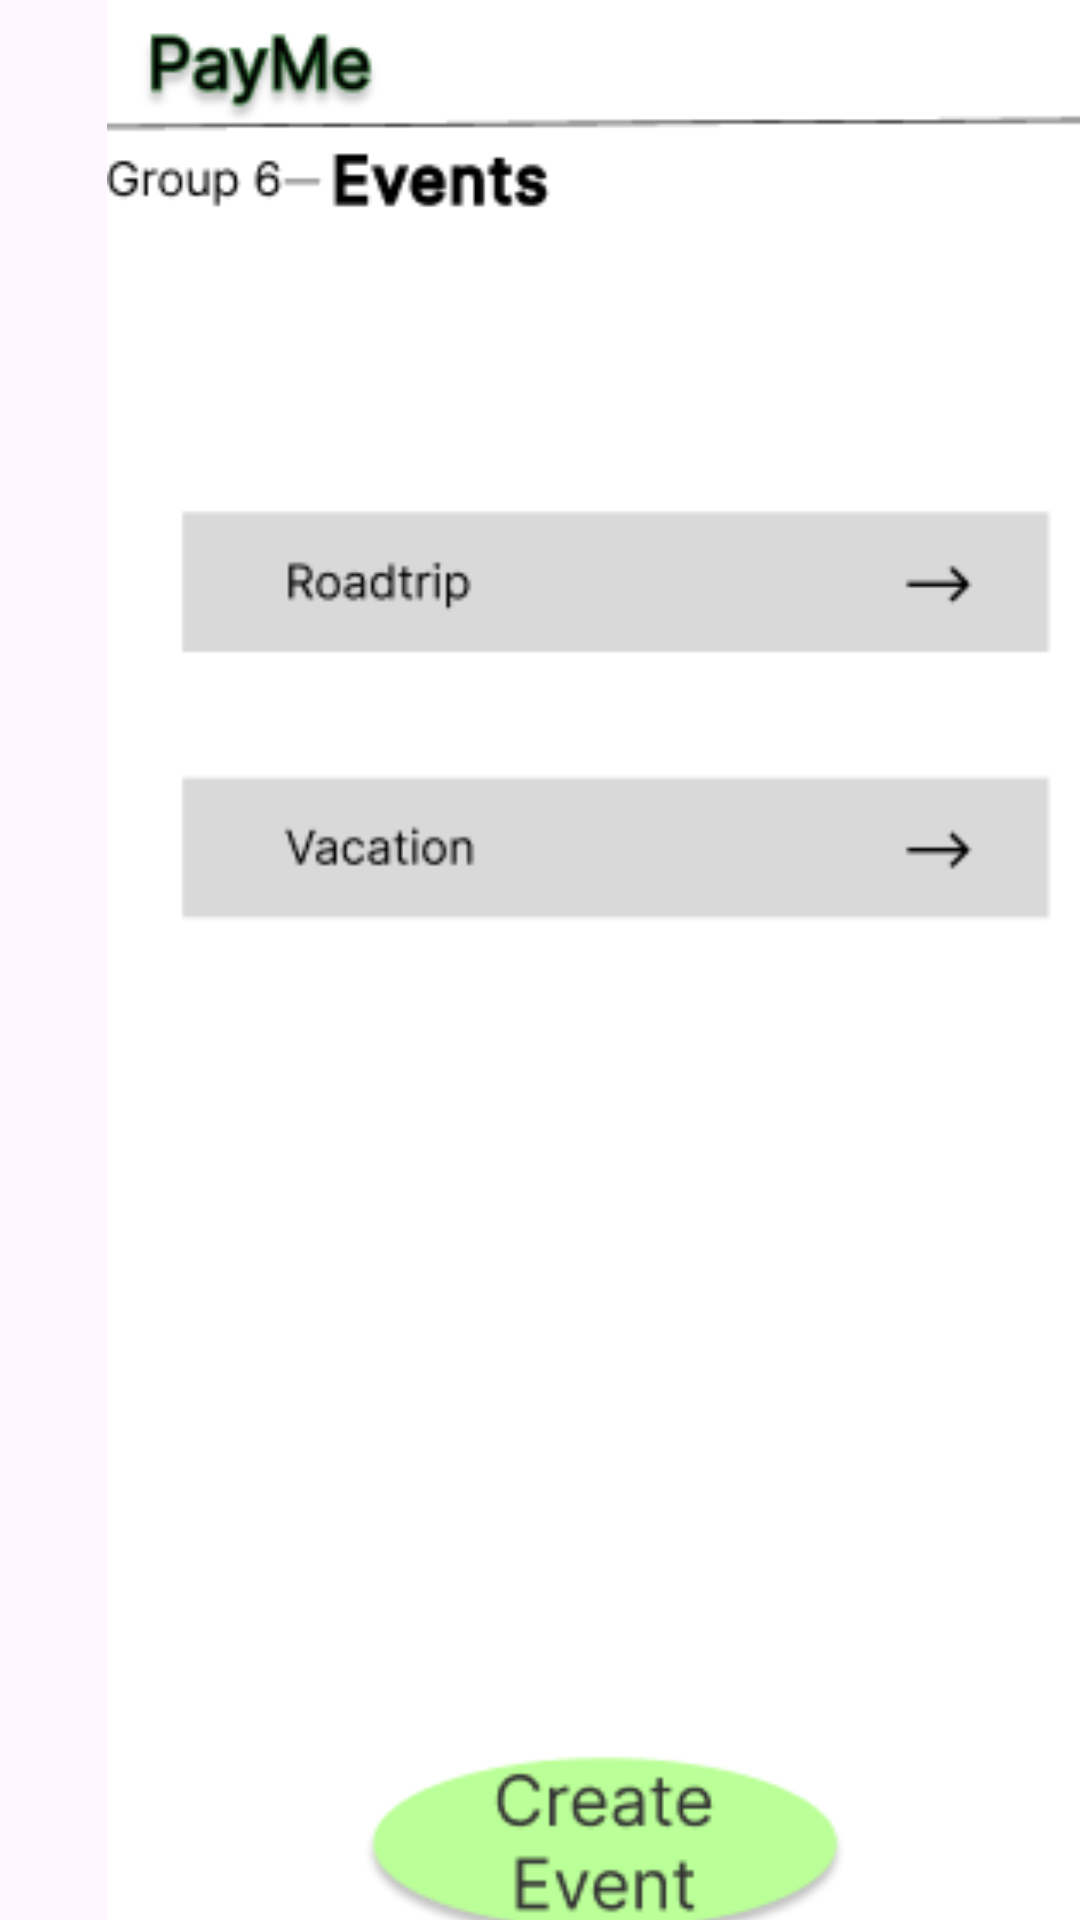

Android layout source for this screen:
<!-- AndroidManifest.xml: application theme Theme.PayMe2 -->
<!-- res/layout/creategroup_page.xml -->
<?xml version="1.0" encoding="utf-8"?>
<androidx.constraintlayout.widget.ConstraintLayout xmlns:android="http://schemas.android.com/apk/res/android"
    xmlns:app="http://schemas.android.com/apk/res-auto"
    xmlns:tools="http://schemas.android.com/tools"
    android:layout_width="match_parent"
    android:layout_height="match_parent">

    <ImageView
        android:id="@+id/imageView"
        android:layout_width="404dp"
        android:layout_height="723dp"
        android:adjustViewBounds="true"
        android:cropToPadding="true"
        app:srcCompat="@drawable/screenshot_2023_12_02_at_9_34_55pm"
        tools:layout_editor_absoluteX="1dp"
        tools:layout_editor_absoluteY="2dp" />
</androidx.constraintlayout.widget.ConstraintLayout>
<!-- resources referenced by this layout -->
<resources>
  <!-- drawable screenshot_2023_12_02_at_9_34_55pm: png bitmap (drawable, 26241 bytes) -->
  <style name="Theme.PayMe2" parent="Base.Theme.PayMe2" />
  <style name="Base.Theme.PayMe2" parent="Theme.Material3.DayNight.NoActionBar">
          
          
      </style>
</resources>
